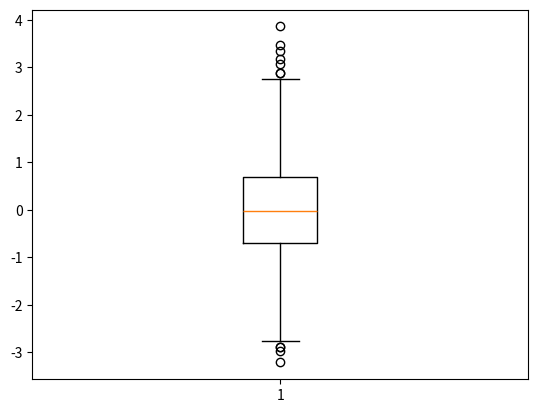

Here is the Python script that generated this plot:
# _*_ coding:UTF-8 _*_
# [redacted]
# 开发团队: 理想国真恵玩
# 开发时间: 2019/9/28 8:54
# 文件名称: hw_017_绘制箱线图.py
# 开发工具: PyCharm

import numpy as np
import matplotlib.pyplot as plt

# 设置随机数种子,让随机数变得稳定
np.random.seed(100)
# 生成1000个符合正太分布的向量
data = np.random.normal(size=1000, loc=0.0, scale=1.0)
# 绘制箱线图
plt.boxplot(data, sym='o', whis=1.5)
plt.show()
